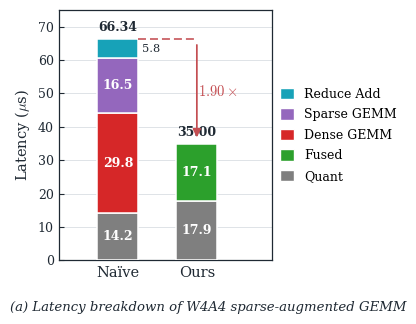

This figure's Python source: (Note: this script raises an exception after producing the figure.)
#!/usr/bin/env python3
# -*- coding: utf-8 -*-
"""
Latency breakdown figure: Naive vs Opt (W4A4 sparse-augmented GEMM).

Vertical stacked bars, Nunchaku-style reference layout:
  - full box frame, horizontal gridlines only
  - white bold in-bar numbers (moved outside when segment is too small)
  - dashed red drop-line from naive top to opt top, centred arrow + NNNx label
  - serif legend on the right, italic (a)-prefixed caption below

Palette matches docs/figures/pipeline_spacetime/naive_pipeline.tex.

Usage:
    python3 plot_latency_breakdown.py
Outputs latency_breakdown.pdf (vector, for LaTeX) and latency_breakdown.png.
"""

from __future__ import annotations

import os
import matplotlib.pyplot as plt
import matplotlib.patches as mpatches
from matplotlib import rcParams

# ----------------------------------------------------------------------------
# Palette (verbatim from naive_pipeline.tex)
# ----------------------------------------------------------------------------
qC   = "#7F7F7F"      # quant
tcC  = "#D62728"      # dense GEMM  (INT4 Tensor Core)
spC  = "#9467BD"      # sparse branch
redC = "#17A2B8"      # reduce-add  (teal)
fpC  = "#2CA02C"      # fused (dense+sparse)
rtC  = "#C44E52"      # speed-up annotation
axisC = "#1F2933"

# ----------------------------------------------------------------------------
# Raw data  (microseconds)  -- from fig/data.md
#
# Sub-component values are rescaled (preserving ratios) so that the stacked
# totals match the measured end-to-end wall-clock of a single projection
# (Qwen3-8B O-proj, decode bs=4): NAIVE_e2e = 66.34 us, OPT_e2e = 35.00 us.
# Original micro-bench raw values were
#     NAIVE_raw = (19.96, 41.75, 23.12, 8.18)  sum = 93.01
#     OPT_raw   = (22.79, 21.73)                sum = 44.52
# scaling factors: NAIVE x 66.34/93.01 ~ 0.71325,  OPT x 35.00/44.52 ~ 0.78616.
# ----------------------------------------------------------------------------
NAIVE = [
    ("Quant",         14.24, qC),
    ("Dense GEMM",    29.78, tcC),
    ("Sparse GEMM",   16.49, spC),
    ("Reduce Add",     5.83, redC),
]
OPT = [
    ("Quant",                17.92, qC),
    ("Fused (dense+sparse)", 17.08, fpC),
]
NAIVE_TOTAL = sum(v for _, v, _ in NAIVE)   # 66.34
OPT_TOTAL   = sum(v for _, v, _ in OPT)     # 35.00
SPEEDUP     = NAIVE_TOTAL / OPT_TOTAL       # ~1.90x

# ----------------------------------------------------------------------------
# Matplotlib global style  (paper-grade serif)
# ----------------------------------------------------------------------------
rcParams.update({
    "font.family":        "serif",
    "font.serif":         ["Palatino", "Palatino Linotype", "Times New Roman",
                           "DejaVu Serif"],
    "mathtext.fontset":   "cm",
    "axes.edgecolor":     axisC,
    "axes.labelcolor":    axisC,
    "xtick.color":        axisC,
    "ytick.color":        axisC,
    "axes.linewidth":     0.9,
    "pdf.fonttype":       42,
    "ps.fonttype":        42,
})

# ----------------------------------------------------------------------------
# Figure
# ----------------------------------------------------------------------------
fig, ax = plt.subplots(figsize=(4.2, 3.0))

BAR_W   = 0.52                                # narrow bars, wide gap
X_NAIVE = 0.0
X_OPT   = 1.0
# threshold (fraction of naive total) under which an in-bar number is
# promoted to an outside label to keep readability.
OUTSIDE_FRAC = 0.12


def _draw_stack(x: float, segments: list[tuple[str, float, str]]) -> float:
    """Stack `segments` vertically at column `x`; return running height."""
    y = 0.0
    for _, val, color in segments:
        ax.bar(x, val, bottom=y, width=BAR_W,
               color=color, edgecolor="white", linewidth=1.1, zorder=3)
        # ---- numeric annotation ------------------------------------------
        # small segments: place to the right of the bar in black;
        # large segments: place at segment centre in bold white.
        if val / NAIVE_TOTAL < OUTSIDE_FRAC:
            ax.text(x + BAR_W / 2 + 0.04, y + val / 2,
                    f"{val:.1f}", ha="left", va="center",
                    fontsize=8.2, color=axisC, zorder=5)
        else:
            ax.text(x, y + val / 2, f"{val:.1f}",
                    ha="center", va="center",
                    fontsize=9.0, color="white", fontweight="bold",
                    zorder=5)
        y += val
    return y


naive_top = _draw_stack(X_NAIVE, NAIVE)
opt_top   = _draw_stack(X_OPT,   OPT)

# total on top of each column (black, like Nunchaku's "17" on the very top)
ax.text(X_NAIVE, naive_top + 1.3, f"{NAIVE_TOTAL:.2f}",
        ha="center", va="bottom", fontsize=9.0, color=axisC,
        fontweight="bold")
ax.text(X_OPT,   opt_top   + 1.3, f"{OPT_TOTAL:.2f}",
        ha="center", va="bottom", fontsize=9.0, color=axisC,
        fontweight="bold")

# ----------------------------------------------------------------------------
# Speed-up annotation : dashed red line from naive-top right edge to opt-top,
# then a small centred arrow pointing down + "N.NNx" label.
# ----------------------------------------------------------------------------
drop_line_y = naive_top                                  # same height as naive
line_x0     = X_NAIVE + BAR_W / 2                        # right edge of naive
line_x1     = X_OPT                                      # centre of opt column
ax.plot([line_x0, line_x1], [drop_line_y, drop_line_y],
        color=rtC, lw=1.15, linestyle=(0, (5, 2.5)), zorder=4)

# centred drop arrow on top of opt bar
ax.annotate(
    "", xy=(X_OPT, opt_top + 1.0),
    xytext=(X_OPT, drop_line_y - 1.0),
    arrowprops=dict(arrowstyle="-|>", color=rtC, lw=1.25,
                    mutation_scale=12),
    zorder=5,
)
ax.text(X_OPT + 0.02, (drop_line_y + opt_top) / 2,
        f"${SPEEDUP:.2f}\\times$",
        ha="left", va="center", fontsize=10.5, color=rtC,
        fontweight="bold", zorder=6)

# ----------------------------------------------------------------------------
# Axes cosmetics
# ----------------------------------------------------------------------------
ax.set_xticks([X_NAIVE, X_OPT])
ax.set_xticklabels(["Na\u00efve", "Ours"], fontsize=10.5)
ax.set_ylabel(r"Latency ($\mu$s)", fontsize=10.5)

# --- tightened Y range: just cover the top annotation ------------------------
y_top = naive_top * 1.13                                # ~13% head-room
ax.set_ylim(0, y_top)
ax.set_xlim(X_NAIVE - 0.75, X_OPT + 0.95)

# nice round y ticks
import numpy as np
# pick tick step so we always have ~4-7 gridlines regardless of total.
if y_top > 60:
    step = 10
elif y_top > 30:
    step = 5
else:
    step = 2
ax.set_yticks(np.arange(0, int(y_top) + 1, step))

# full-box frame (like Nunchaku)
for spine in ("top", "right", "bottom", "left"):
    ax.spines[spine].set_visible(True)
    ax.spines[spine].set_linewidth(0.9)
    ax.spines[spine].set_color(axisC)

ax.tick_params(axis="y", which="major", length=3.5, labelsize=9,
               direction="in", color=axisC)
ax.tick_params(axis="x", which="major", length=0, labelsize=10.5, pad=4)
ax.grid(axis="y", which="major", color="#D9DEE3", lw=0.6, zorder=1)
ax.set_axisbelow(True)

# ----------------------------------------------------------------------------
# Legend (outside, right)
# ----------------------------------------------------------------------------
legend_entries = [
    ("Reduce Add",            redC),
    ("Sparse GEMM",           spC),
    ("Dense GEMM",            tcC),
    ("Fused",                 fpC),
    ("Quant",                 qC),
]
handles = [mpatches.Patch(facecolor=c, edgecolor="white", label=lbl)
           for lbl, c in legend_entries]
ax.legend(handles=handles,
          loc="center left", bbox_to_anchor=(1.015, 0.5),
          frameon=False, fontsize=9.0, handlelength=1.1,
          handleheight=1.0, borderaxespad=0.0, labelspacing=0.6)

# italic caption below (Nunchaku-style "(a) ...")
fig.text(0.5, -0.02,
         "(a) Latency breakdown of W4A4 sparse-augmented GEMM",
         ha="center", va="top", fontsize=9.5, color=axisC, style="italic")

plt.tight_layout()

# ----------------------------------------------------------------------------
# Save
# ----------------------------------------------------------------------------
out_dir = os.path.dirname(os.path.abspath(__file__))
pdf_path = os.path.join(out_dir, "latency_breakdown.pdf")
png_path = os.path.join(out_dir, "latency_breakdown.png")
fig.savefig(pdf_path, bbox_inches="tight", pad_inches=0.06)
fig.savefig(png_path, bbox_inches="tight", pad_inches=0.06, dpi=300)
print(f"[ok] wrote {pdf_path}")
print(f"[ok] wrote {png_path}")
